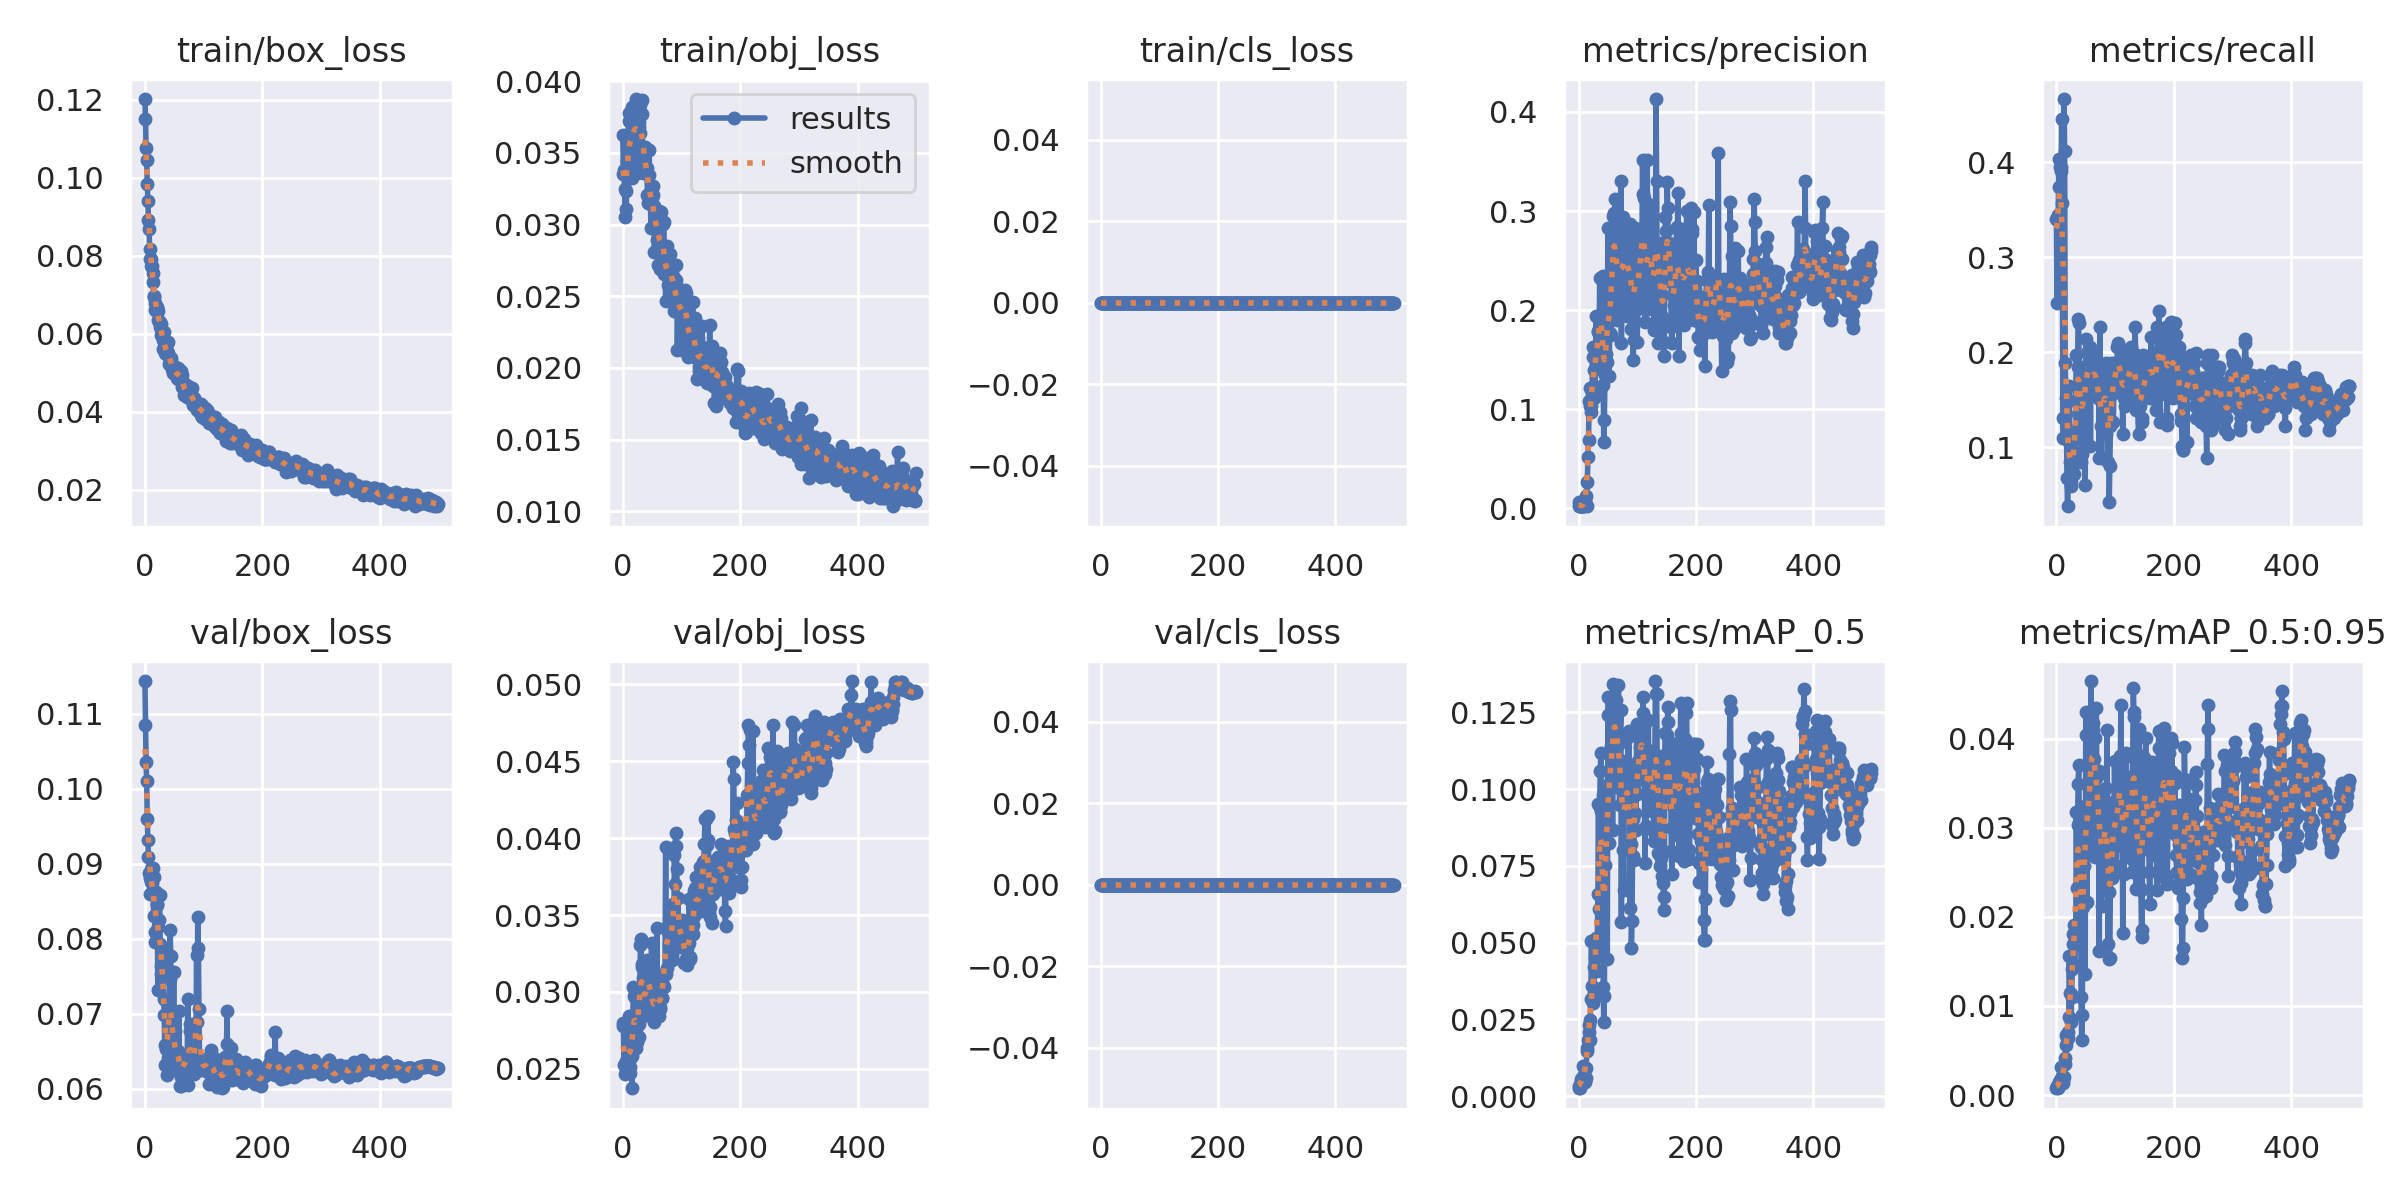

Data behind this chart, as committed beside it:
epoch, train/box_loss, train/obj_loss, train/cls_loss, metrics/precision, metrics/recall, metrics/mAP_0.5, metrics/mAP_0.5:0.95, val/box_loss, val/obj_loss, val/cls_loss, x/lr0, x/lr1, x/lr2
0, 0.1202, 0.03626, 0, 0.002319, 0.3403, 0.002688, 0.0008117, 0.1144, 0.02777, 0, 0.0937, 0.0007, 0.0007
1, 0.115, 0.03356, 0, 0.006545, 0.2521, 0.003407, 0.001004, 0.1085, 0.02798, 0, 0.0865, 0.001497, 0.001497
2, 0.1077, 0.03383, 0, 0.002231, 0.3403, 0.003687, 0.000902, 0.1035, 0.02523, 0, 0.07929, 0.002291, 0.002291
3, 0.1045, 0.03246, 0, 0.002259, 0.3445, 0.002578, 0.0007689, 0.1011, 0.02467, 0, 0.07208, 0.003082, 0.003082
4, 0.09834, 0.03055, 0, 0.002645, 0.4034, 0.00478, 0.001388, 0.09593, 0.02525, 0, 0.06487, 0.003869, 0.003869
5, 0.09415, 0.03235, 0, 0.002452, 0.374, 0.005595, 0.001509, 0.09312, 0.02478, 0, 0.05765, 0.004653, 0.004653
6, 0.08912, 0.03112, 0, 0.002589, 0.395, 0.005795, 0.001722, 0.09087, 0.02553, 0, 0.05044, 0.005435, 0.005435
7, 0.08699, 0.03352, 0, 0.002589, 0.395, 0.004925, 0.001383, 0.08881, 0.02766, 0, 0.04321, 0.006213, 0.006213
8, 0.08187, 0.03446, 0, 0.002562, 0.3908, 0.00978, 0.003181, 0.08817, 0.02518, 0, 0.03599, 0.006987, 0.006987
9, 0.07926, 0.03581, 0, 0.00292, 0.4454, 0.006945, 0.002096, 0.08591, 0.02591, 0, 0.02876, 0.007759, 0.007759
10, 0.07739, 0.03776, 0, 0.003022, 0.3571, 0.00704, 0.001923, 0.0876, 0.02549, 0, 0.02153, 0.008528, 0.008528
11, 0.07924, 0.03725, 0, 0.008578, 0.1303, 0.004736, 0.001324, 0.08929, 0.02844, 0, 0.01429, 0.009293, 0.009293
12, 0.07748, 0.03353, 0, 0.01218, 0.1092, 0.005833, 0.001734, 0.08746, 0.02514, 0, 0.009762, 0.009762, 0.009762
13, 0.07555, 0.03391, 0, 0.003058, 0.4664, 0.009059, 0.001988, 0.08942, 0.02472, 0, 0.009762, 0.009762, 0.009762
14, 0.07323, 0.03794, 0, 0.002933, 0.4118, 0.01465, 0.003525, 0.08656, 0.02686, 0, 0.009743, 0.009743, 0.009743
15, 0.06944, 0.03821, 0, 0.02702, 0.1891, 0.01578, 0.00415, 0.08299, 0.02583, 0, 0.009723, 0.009723, 0.009723
16, 0.06977, 0.03326, 0, 0.05207, 0.1513, 0.01826, 0.005656, 0.08827, 0.02374, 0, 0.009703, 0.009703, 0.009703
17, 0.06797, 0.03589, 0, 0.06953, 0.1344, 0.02316, 0.006707, 0.07956, 0.02778, 0, 0.009683, 0.009683, 0.009683
18, 0.06609, 0.03661, 0, 0.1082, 0.06723, 0.02079, 0.006352, 0.08097, 0.03033, 0, 0.009663, 0.009663, 0.009663
19, 0.06655, 0.03746, 0, 0.1213, 0.03782, 0.01832, 0.006419, 0.08629, 0.02974, 0, 0.009644, 0.009644, 0.009644
20, 0.06675, 0.03572, 0, 0.1032, 0.06723, 0.02477, 0.007062, 0.08464, 0.02969, 0, 0.009624, 0.009624, 0.009624
21, 0.06694, 0.03839, 0, 0.09766, 0.105, 0.03151, 0.008755, 0.08454, 0.02813, 0, 0.009604, 0.009604, 0.009604
22, 0.06581, 0.03631, 0, 0.1033, 0.1639, 0.05069, 0.01561, 0.07314, 0.02757, 0, 0.009584, 0.009584, 0.009584
23, 0.06345, 0.03876, 0, 0.1161, 0.08403, 0.03586, 0.01144, 0.08158, 0.02633, 0, 0.009564, 0.009564, 0.009564
24, 0.06292, 0.03359, 0, 0.153, 0.05882, 0.03044, 0.01133, 0.08249, 0.02865, 0, 0.009545, 0.009545, 0.009545
25, 0.06297, 0.03738, 0, 0.1633, 0.06302, 0.03126, 0.008212, 0.0858, 0.02674, 0, 0.009525, 0.009525, 0.009525
26, 0.06177, 0.03567, 0, 0.1112, 0.07983, 0.03353, 0.01103, 0.07928, 0.02861, 0, 0.009505, 0.009505, 0.009505
27, 0.05974, 0.03678, 0, 0.1393, 0.09664, 0.04207, 0.01417, 0.07637, 0.02791, 0, 0.009485, 0.009485, 0.009485
28, 0.0624, 0.03713, 0, 0.12, 0.09244, 0.04512, 0.01803, 0.07531, 0.02709, 0, 0.009465, 0.009465, 0.009465
29, 0.06062, 0.03638, 0, 0.147, 0.08403, 0.04847, 0.01691, 0.07845, 0.02977, 0, 0.009446, 0.009446, 0.009446
30, 0.05852, 0.03831, 0, 0.1941, 0.07143, 0.05155, 0.01906, 0.0773, 0.03307, 0, 0.009426, 0.009426, 0.009426
31, 0.05614, 0.03547, 0, 0.152, 0.08403, 0.04077, 0.01455, 0.07767, 0.03343, 0, 0.009406, 0.009406, 0.009406
32, 0.06055, 0.03775, 0, 0.1427, 0.1177, 0.05132, 0.01687, 0.07193, 0.03165, 0, 0.009386, 0.009386, 0.009386
33, 0.05611, 0.03867, 0, 0.1789, 0.1092, 0.06586, 0.01846, 0.06986, 0.03184, 0, 0.009366, 0.009366, 0.009366
34, 0.05756, 0.03361, 0, 0.1777, 0.1975, 0.09505, 0.03173, 0.06323, 0.02844, 0, 0.009347, 0.009347, 0.009347
35, 0.05514, 0.03386, 0, 0.1539, 0.1471, 0.06102, 0.02325, 0.06589, 0.03093, 0, 0.009327, 0.009327, 0.009327
36, 0.05471, 0.0353, 0, 0.2324, 0.1849, 0.09425, 0.03026, 0.06532, 0.02855, 0, 0.009307, 0.009307, 0.009307
37, 0.05572, 0.0354, 0, 0.1778, 0.2353, 0.1057, 0.03492, 0.06315, 0.02876, 0, 0.009287, 0.009287, 0.009287
38, 0.0556, 0.03381, 0, 0.1955, 0.2311, 0.1118, 0.03706, 0.06189, 0.02909, 0, 0.009267, 0.009267, 0.009267
39, 0.05521, 0.03522, 0, 0.2326, 0.1555, 0.0928, 0.03062, 0.06413, 0.02905, 0, 0.009248, 0.009248, 0.009248
40, 0.05788, 0.03384, 0, 0.1865, 0.1387, 0.06674, 0.02066, 0.07123, 0.03202, 0, 0.009228, 0.009228, 0.009228
41, 0.05237, 0.03392, 0, 0.2342, 0.1723, 0.09804, 0.03177, 0.06464, 0.02853, 0, 0.009208, 0.009208, 0.009208
42, 0.05344, 0.0321, 0, 0.124, 0.08403, 0.03545, 0.01098, 0.07466, 0.03209, 0, 0.009188, 0.009188, 0.009188
43, 0.05272, 0.03151, 0, 0.0673, 0.09244, 0.02422, 0.006155, 0.0812, 0.03186, 0, 0.009168, 0.009168, 0.009168
44, 0.05309, 0.03345, 0, 0.08948, 0.1218, 0.03248, 0.008964, 0.07773, 0.03143, 0, 0.009149, 0.009149, 0.009149
45, 0.0538, 0.03518, 0, 0.1347, 0.1849, 0.07539, 0.02107, 0.06554, 0.03067, 0, 0.009129, 0.009129, 0.009129
46, 0.0511, 0.03196, 0, 0.1958, 0.1681, 0.09075, 0.03064, 0.06371, 0.02858, 0, 0.009109, 0.009109, 0.009109
47, 0.05002, 0.03171, 0, 0.1553, 0.1723, 0.09249, 0.0257, 0.06412, 0.02992, 0, 0.009089, 0.009089, 0.009089
48, 0.05095, 0.02975, 0, 0.1808, 0.1807, 0.09367, 0.03243, 0.06353, 0.02894, 0, 0.009069, 0.009069, 0.009069
49, 0.05132, 0.03182, 0, 0.1481, 0.06064, 0.04458, 0.01355, 0.07555, 0.0332, 0, 0.00905, 0.00905, 0.00905
50, 0.05036, 0.0314, 0, 0.2832, 0.1723, 0.1242, 0.04297, 0.06318, 0.02871, 0, 0.00903, 0.00903, 0.00903
51, 0.05153, 0.03272, 0, 0.2231, 0.2143, 0.1298, 0.04036, 0.06393, 0.02849, 0, 0.00901, 0.00901, 0.00901
52, 0.05062, 0.03209, 0, 0.1338, 0.1681, 0.08259, 0.02167, 0.06764, 0.02932, 0, 0.00899, 0.00899, 0.00899
53, 0.04978, 0.03129, 0, 0.1766, 0.2017, 0.1008, 0.03188, 0.06349, 0.02858, 0, 0.00897, 0.00897, 0.00897
54, 0.04866, 0.02812, 0, 0.1927, 0.1765, 0.1022, 0.02713, 0.06396, 0.02808, 0, 0.008951, 0.008951, 0.008951
55, 0.04905, 0.03074, 0, 0.1746, 0.1849, 0.1115, 0.03066, 0.06345, 0.02905, 0, 0.008931, 0.008931, 0.008931
56, 0.05115, 0.03082, 0, 0.1991, 0.2006, 0.1139, 0.03713, 0.06431, 0.02942, 0, 0.008911, 0.008911, 0.008911
57, 0.04832, 0.02997, 0, 0.2523, 0.2059, 0.1157, 0.03616, 0.06498, 0.02854, 0, 0.008891, 0.008891, 0.008891
58, 0.04898, 0.02894, 0, 0.2954, 0.1008, 0.08671, 0.02826, 0.07031, 0.03416, 0, 0.008871, 0.008871, 0.008871
59, 0.04975, 0.03073, 0, 0.2832, 0.1975, 0.1344, 0.04646, 0.06043, 0.02858, 0, 0.008852, 0.008852, 0.008852
... 440 more rows
